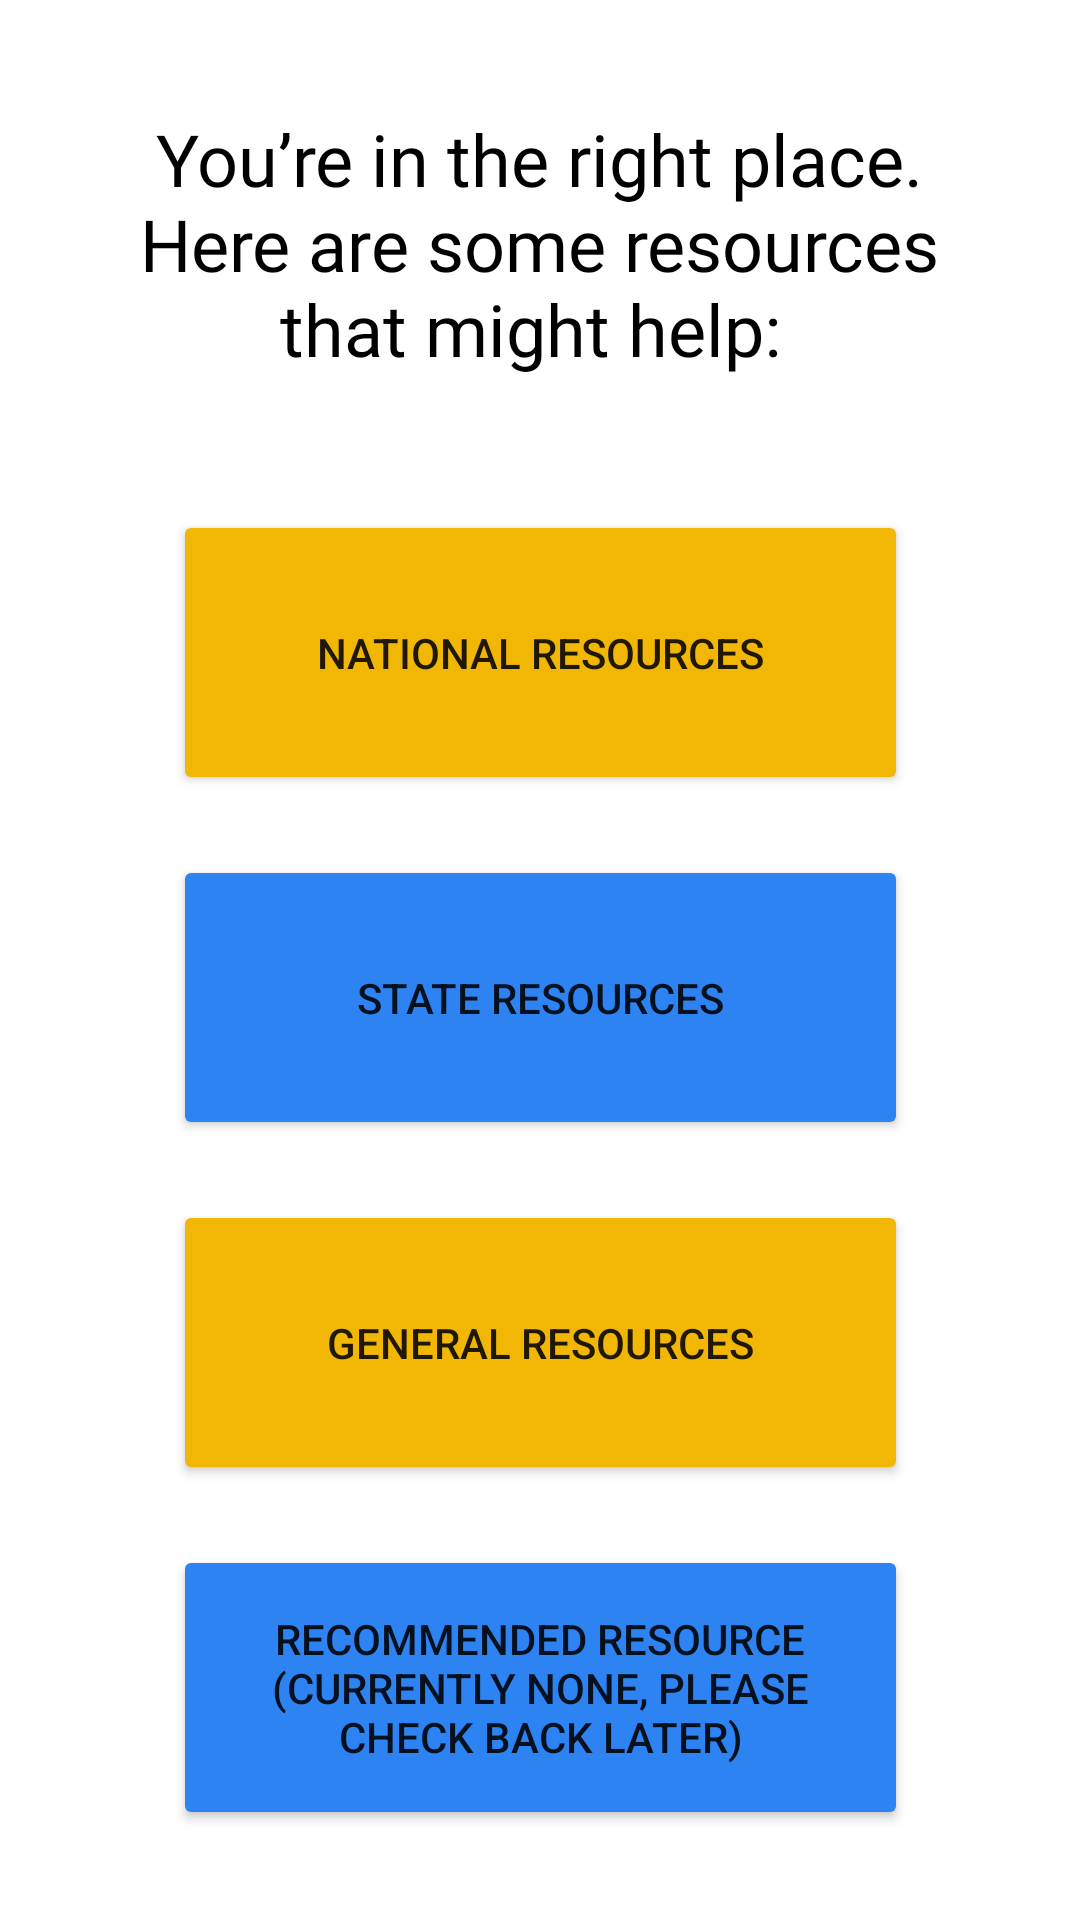

Layout XML and referenced resources for this Android screen:
<!-- AndroidManifest.xml: application theme Theme.GoogleSolutionChallenge -->
<!-- res/layout/activity_resource.xml -->
<?xml version="1.0" encoding="utf-8"?>
<androidx.constraintlayout.widget.ConstraintLayout xmlns:android="http://schemas.android.com/apk/res/android"
    xmlns:app="http://schemas.android.com/apk/res-auto"
    xmlns:tools="http://schemas.android.com/tools"
    android:id="@+id/label"
    android:layout_width="match_parent"
    android:layout_height="match_parent"
    android:background="@drawable/background"
    tools:context=".ResourceActivity">

    <TextView
        android:id="@+id/textView4"
        android:layout_width="302dp"
        android:layout_height="95dp"
        android:layout_marginTop="40dp"
        android:fontFamily="@font/red_hat_text"
        android:includeFontPadding="false"
        android:text="You’re in the right place. Here are some resources that might help: "
        android:textAlignment="center"
        android:textColor="@color/black"
        android:textSize="24sp"
        app:layout_constraintEnd_toEndOf="parent"
        app:layout_constraintHorizontal_bias="0.495"
        app:layout_constraintStart_toStartOf="parent"
        app:layout_constraintTop_toTopOf="parent" />

    <Button
        android:id="@+id/nationalResources"
        android:layout_width="245dp"
        android:layout_height="95dp"
        android:layout_marginTop="35dp"
        android:backgroundTint="#F2B705"
        android:text="National Resources"
        app:layout_constraintEnd_toEndOf="parent"
        app:layout_constraintHorizontal_bias="0.5"
        app:layout_constraintStart_toStartOf="parent"
        app:layout_constraintTop_toBottomOf="@+id/textView4" />

    <Button
        android:id="@+id/stateResources"
        android:layout_width="245dp"
        android:layout_height="95dp"
        android:layout_marginTop="20dp"
        android:backgroundTint="#2E83F2"
        android:text="State Resources"
        app:layout_constraintEnd_toEndOf="parent"
        app:layout_constraintHorizontal_bias="0.5"
        app:layout_constraintStart_toStartOf="parent"
        app:layout_constraintTop_toBottomOf="@+id/nationalResources" />

    <Button
        android:id="@+id/generalResources"
        android:layout_width="245dp"
        android:layout_height="95dp"
        android:layout_marginTop="20dp"
        android:text="General Resources"
        android:backgroundTint="#F2B705"
        app:layout_constraintEnd_toEndOf="parent"
        app:layout_constraintHorizontal_bias="0.5"
        app:layout_constraintStart_toStartOf="parent"
        app:layout_constraintTop_toBottomOf="@+id/stateResources" />

    <Button
        android:id="@+id/recommendedResources"
        android:layout_width="245dp"
        android:layout_height="95dp"
        android:layout_marginTop="20dp"
        android:backgroundTint="#2E83F2"
        android:text="Recommended Resource (Currently none, please check back later)"
        app:layout_constraintEnd_toEndOf="parent"
        app:layout_constraintHorizontal_bias="0.5"
        app:layout_constraintStart_toStartOf="parent"
        app:layout_constraintTop_toBottomOf="@+id/generalResources" />
</androidx.constraintlayout.widget.ConstraintLayout>
<!-- resources referenced by this layout -->
<resources>
  <color name="black">#FF000000</color>
  <style name="Theme.GoogleSolutionChallenge" parent="Theme.MaterialComponents.DayNight.DarkActionBar">
          
          <item name="colorPrimary">@color/purple_500</item>
          <item name="colorPrimaryVariant">@color/purple_700</item>
          <item name="colorOnPrimary">@color/white</item>
          
          <item name="colorSecondary">@color/teal_200</item>
          <item name="colorSecondaryVariant">@color/teal_700</item>
          <item name="colorOnSecondary">@color/black</item>
          
          <item name="android:statusBarColor" tools:targetApi="l">?attr/colorPrimaryVariant</item>
          
      </style>
  <color name="purple_500">#FF6200EE</color>
  <color name="purple_700">#FF3700B3</color>
  <color name="white">#FFFFFFFF</color>
  <color name="teal_200">#FF03DAC5</color>
  <color name="teal_700">#FF018786</color>
</resources>
